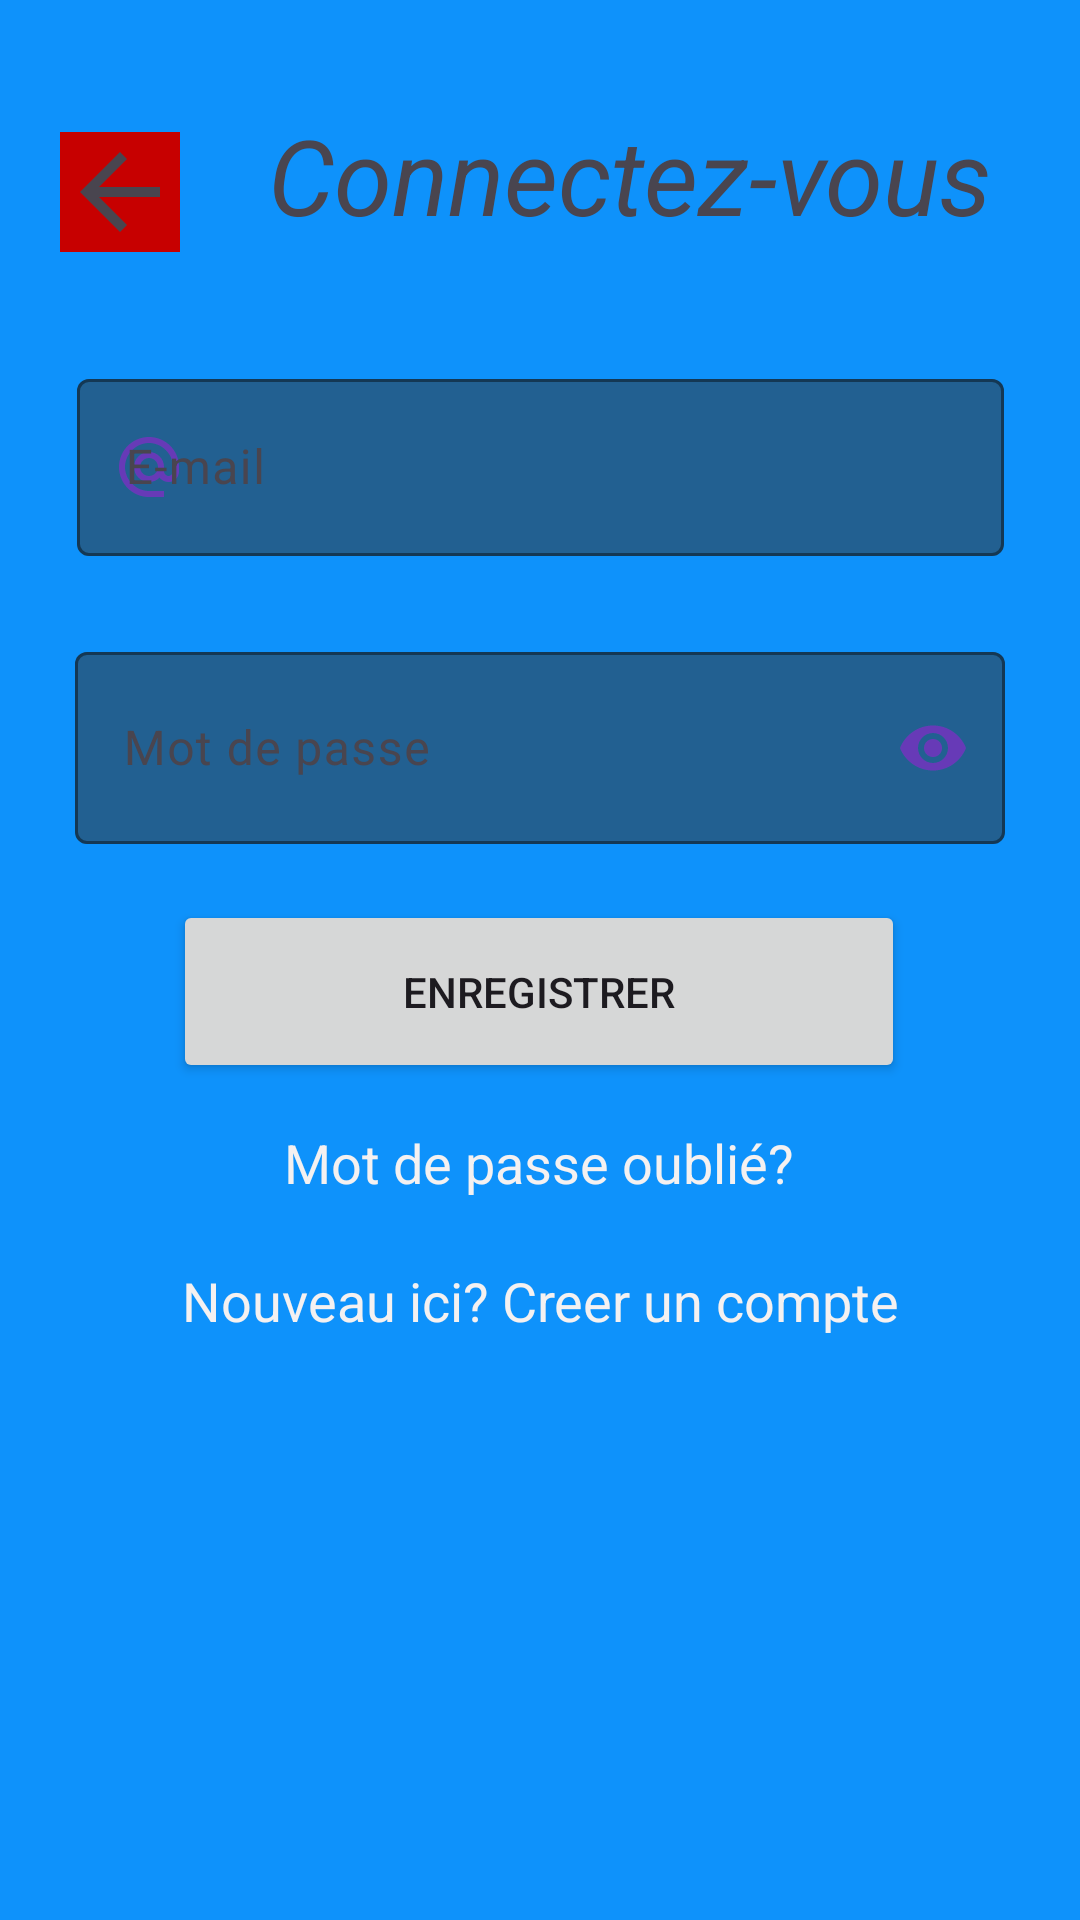

Reconstruct the res/layout file that produces this screen, plus the resources it refers to.
<!-- AndroidManifest.xml: application theme Theme.Gestion_Univ -->
<!-- res/layout/activity_login.xml -->
<?xml version="1.0" encoding="utf-8"?>
<androidx.constraintlayout.widget.ConstraintLayout xmlns:android="http://schemas.android.com/apk/res/android"
    xmlns:app="http://schemas.android.com/apk/res-auto"
    xmlns:tools="http://schemas.android.com/tools"
    android:id="@+id/main"
    android:background="#0E92FB"
    android:layout_width="match_parent"
    android:layout_height="match_parent"
    tools:context=".login">

    <ImageView
        android:id="@+id/bckLogin"
        android:layout_width="40dp"
        android:layout_height="40dp"
        android:layout_marginStart="20dp"
        android:layout_marginTop="44dp"
        android:background="@color/red"
        app:layout_constraintStart_toStartOf="parent"
        app:layout_constraintTop_toTopOf="parent"
        app:srcCompat="?attr/homeAsUpIndicator" />

    <TextView
        android:id="@+id/textView4"
        android:layout_width="341dp"
        android:layout_height="53dp"
        android:layout_marginTop="32dp"
        android:gravity="center"
        android:text="Connectez-vous"
        android:textSize="35sp"
        android:textStyle="italic"
        app:layout_constraintEnd_toEndOf="parent"
        app:layout_constraintStart_toEndOf="@+id/bckLogin"
        app:layout_constraintTop_toTopOf="parent" />

    <com.google.android.material.textfield.TextInputLayout
        android:id="@+id/lEmail"
        android:layout_width="309dp"
        android:layout_height="71dp"
        android:layout_marginStart="32dp"
        android:layout_marginTop="36dp"
        android:layout_marginEnd="32dp"
        android:hint="E-mail"
        app:boxBackgroundColor="#226091"
        app:boxBackgroundMode="outline"
        app:boxCollapsedPaddingTop="10dp"
        app:boxStrokeColor="#673AB7"
        app:endIconMode="clear_text"
        app:layout_constraintEnd_toEndOf="parent"
        app:layout_constraintStart_toStartOf="parent"
        app:layout_constraintTop_toBottomOf="@+id/textView4"
        app:placeholderText="ex: abc@cdf.com"
        app:startIconDrawable="@drawable/baseline_alternate_email_24"
        app:startIconTint="#673AB7">

        <com.google.android.material.textfield.TextInputEditText
            android:id="@+id/txtLemail"
            android:layout_width="match_parent"
            android:layout_height="59dp"
            android:inputType="text|textWebEmailAddress|textAutoComplete" />
    </com.google.android.material.textfield.TextInputLayout>

    <com.google.android.material.textfield.TextInputLayout
        android:id="@+id/lMdp"
        android:layout_width="310dp"
        android:layout_height="76dp"
        android:layout_marginStart="32dp"
        android:layout_marginTop="20dp"
        android:layout_marginEnd="32dp"
        android:hint="Mot de passe"
        app:boxBackgroundColor="#226091"
        app:boxBackgroundMode="outline"
        app:boxStrokeColor="#673AB7"
        app:counterEnabled="true"
        app:endIconMode="password_toggle"
        app:endIconTint="#673AB7"
        app:layout_constraintEnd_toEndOf="parent"
        app:layout_constraintStart_toStartOf="parent"
        app:layout_constraintTop_toBottomOf="@+id/lEmail"
        app:startIconDrawable="@drawable/baseline_lock_24"
        app:startIconTint="#673AB7">

        <com.google.android.material.textfield.TextInputEditText
            android:id="@+id/txtLmdp"
            android:layout_width="match_parent"
            android:layout_height="64dp"
            android:inputType="text|textPassword|textNoSuggestions" />

    </com.google.android.material.textfield.TextInputLayout>

    <Button
        android:id="@+id/btnConnexion"
        android:layout_width="244dp"
        android:layout_height="61dp"
        android:layout_marginTop="12dp"
        android:text="Enregistrer"
        app:layout_constraintEnd_toEndOf="parent"
        app:layout_constraintHorizontal_bias="0.497"
        app:layout_constraintStart_toStartOf="parent"
        app:layout_constraintTop_toBottomOf="@+id/lMdp" />

    <TextView
        android:id="@+id/txtRegister"
        android:layout_width="269dp"
        android:layout_height="47dp"
        android:layout_marginTop="4dp"
        android:gravity="center"
        android:text="Nouveau ici? Creer un compte"
        android:textColor="#F4F1F1"
        android:textSize="18sp"
        app:layout_constraintEnd_toEndOf="parent"
        app:layout_constraintStart_toStartOf="parent"
        app:layout_constraintTop_toBottomOf="@+id/txtdialog" />

    <ProgressBar
        android:id="@+id/progressBar2"
        style="?android:attr/progressBarStyle"
        android:layout_width="wrap_content"
        android:layout_height="wrap_content"
        android:layout_marginTop="8dp"
        android:visibility="invisible"
        app:layout_constraintEnd_toEndOf="parent"
        app:layout_constraintHorizontal_bias="0.498"
        app:layout_constraintStart_toStartOf="parent"
        app:layout_constraintTop_toBottomOf="@+id/txtRegister" />

    <TextView
        android:id="@+id/txtdialog"
        android:layout_width="226dp"
        android:layout_height="37dp"
        android:layout_marginTop="8dp"
        android:gravity="center"
        android:text="Mot de passe oublié?"
        android:textColor="#F4F1F1"
        android:textSize="18sp"
        app:layout_constraintEnd_toEndOf="parent"
        app:layout_constraintHorizontal_bias="0.497"
        app:layout_constraintStart_toStartOf="parent"
        app:layout_constraintTop_toBottomOf="@+id/btnConnexion" />

</androidx.constraintlayout.widget.ConstraintLayout>
<!-- resources referenced by this layout -->
<resources>
  <color name="red">#c70000</color>
  <!-- drawable baseline_alternate_email_24 (drawable) -->
  <vector xmlns:android="http://schemas.android.com/apk/res/android" android:height="24dp" android:tint="#673AB7" android:viewportHeight="24" android:viewportWidth="24" android:width="24dp">
        
      <path android:fillColor="@android:color/white" android:pathData="M12,2C6.48,2 2,6.48 2,12s4.48,10 10,10h5v-2h-5c-4.34,0 -8,-3.66 -8,-8s3.66,-8 8,-8 8,3.66 8,8v1.43c0,0.79 -0.71,1.57 -1.5,1.57s-1.5,-0.78 -1.5,-1.57L17,12c0,-2.76 -2.24,-5 -5,-5s-5,2.24 -5,5 2.24,5 5,5c1.38,0 2.64,-0.56 3.54,-1.47 0.65,0.89 1.77,1.47 2.96,1.47 1.97,0 3.5,-1.6 3.5,-3.57L22,12c0,-5.52 -4.48,-10 -10,-10zM12,15c-1.66,0 -3,-1.34 -3,-3s1.34,-3 3,-3 3,1.34 3,3 -1.34,3 -3,3z"/>
      
  </vector>
  <style name="Theme.Gestion_Univ" parent="Base.Theme.Gestion_Univ" />
  <style name="Base.Theme.Gestion_Univ" parent="Theme.Material3.DayNight.NoActionBar">
          
          
          
          <item name="android:statusBarColor">@android:color/transparent</item>
      </style>
</resources>
